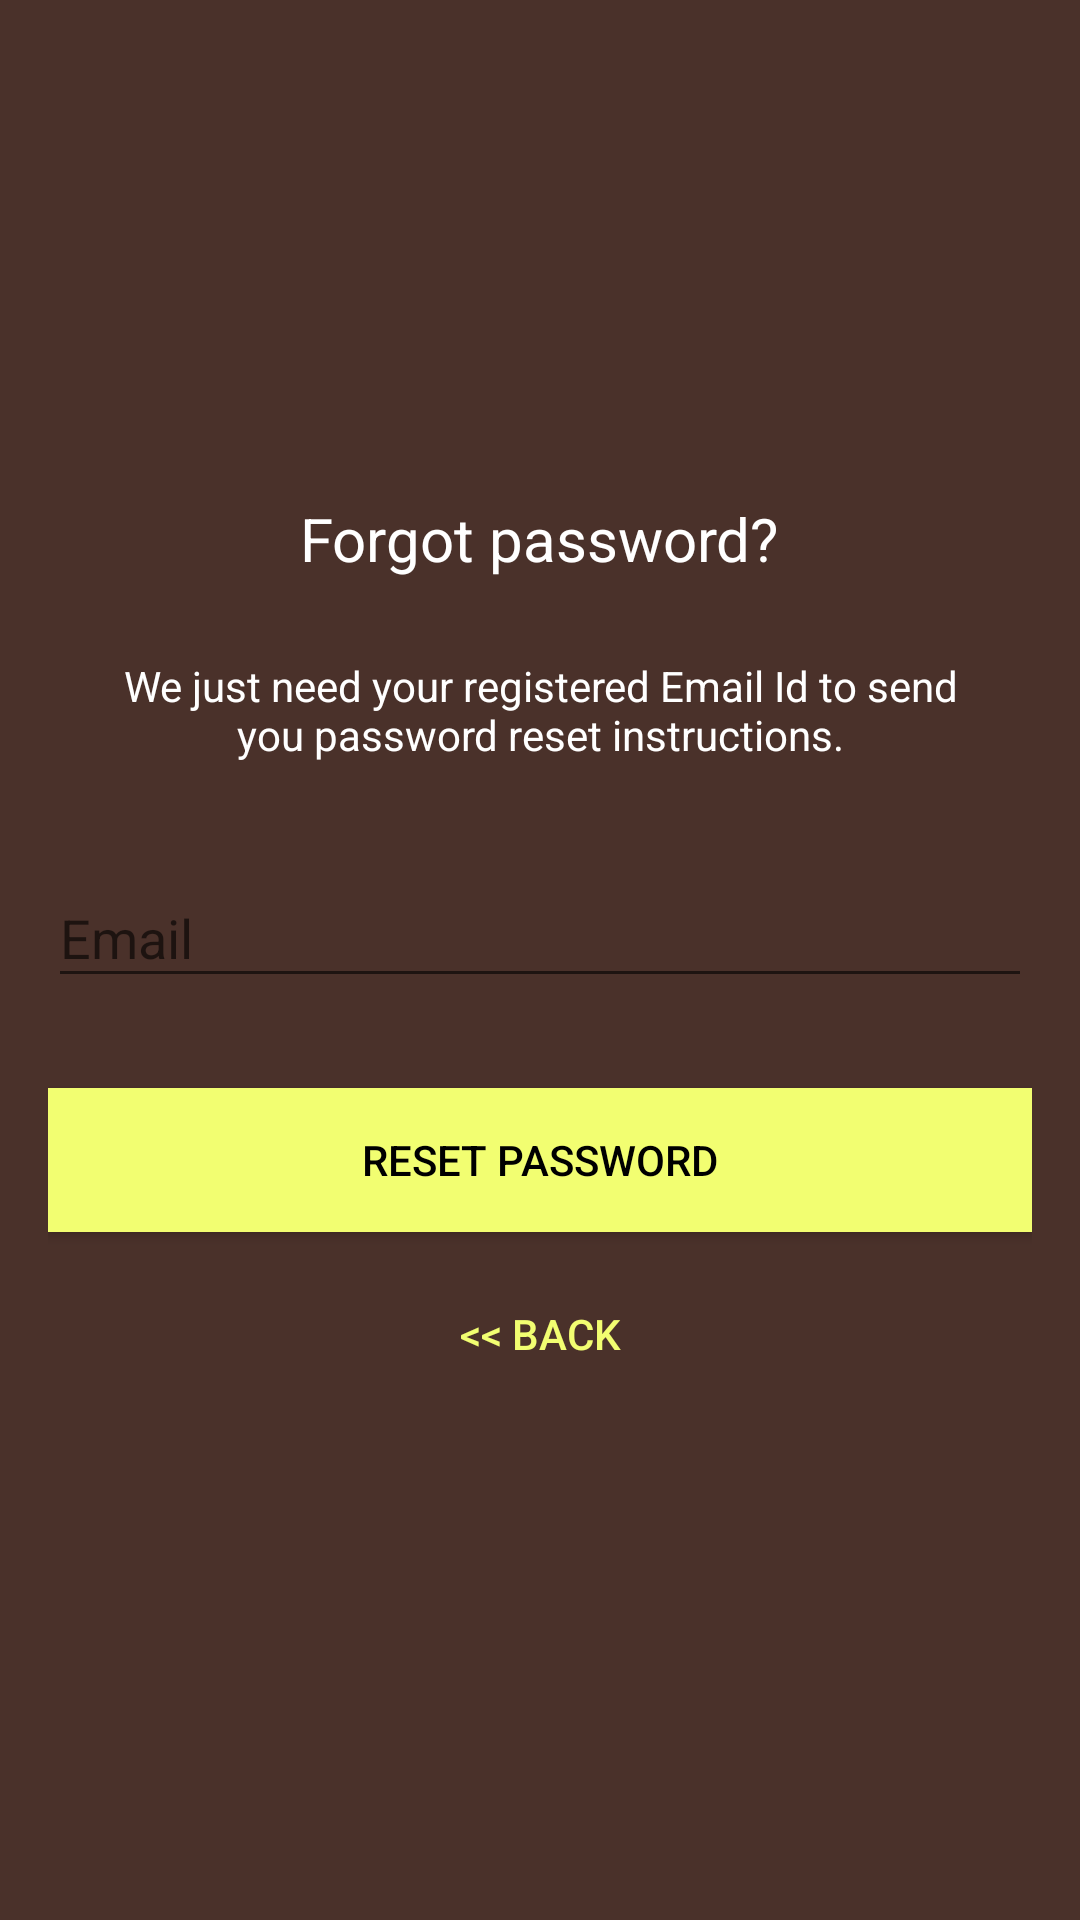

This screen was rendered from an Android layout file. Write that file and the resources it references.
<!-- AndroidManifest.xml: activity theme AppTheme.NoActionBar -->
<!-- res/layout/reset_password.xml -->
<?xml version="1.0" encoding="utf-8"?>
<android.support.design.widget.CoordinatorLayout
    xmlns:android="http://schemas.android.com/apk/res/android"
    xmlns:app="http://schemas.android.com/apk/res-auto"
    xmlns:tools="http://schemas.android.com/tools"
    android:layout_width="match_parent"
    android:layout_height="match_parent"
    android:layout_gravity="center"
    android:background="@color/primary_color"
    android:fitsSystemWindows="true"
    tools:context="com.musicapp.android.allure.firebase.LoginActivity">

    <LinearLayout
        android:layout_width="fill_parent"
        android:layout_height="wrap_content"
        android:layout_marginTop="30dp"
        android:gravity="center"
        android:orientation="vertical"
        android:padding="@dimen/activity_horizontal_margin">


        <ImageView
            android:layout_width="@dimen/logo_w_h"
            android:layout_height="@dimen/logo_w_h"
            android:layout_gravity="center_horizontal"
            android:layout_marginBottom="10dp"
            android:src="@mipmap/ic_launcher" />

        <TextView
            android:layout_width="wrap_content"
            android:layout_height="wrap_content"
            android:layout_gravity="center_horizontal"
            android:padding="10dp"
            android:text="@string/lbl_forgot_password"
            android:textColor="@android:color/white"
            android:textSize="20sp" />

        <TextView
            android:layout_width="wrap_content"
            android:layout_height="wrap_content"
            android:layout_marginBottom="10dp"
            android:gravity="center_horizontal"
            android:padding="@dimen/activity_horizontal_margin"
            android:text="@string/forgot_password_msg"
            android:textColor="@android:color/white"
            android:textSize="14sp" />

        <android.support.design.widget.TextInputLayout
            android:layout_width="match_parent"
            android:layout_height="wrap_content">

            <EditText
                android:id="@+id/email"
                android:layout_width="match_parent"
                android:layout_height="wrap_content"
                android:layout_marginBottom="10dp"
                android:layout_marginTop="20dp"
                android:hint="@string/hint_email"
                android:inputType="textEmailAddress"
                android:textColor="@android:color/white"
                android:textColorHint="@android:color/white" />
        </android.support.design.widget.TextInputLayout>

        

        <Button
            android:id="@+id/btn_reset_password"
            android:layout_width="fill_parent"
            android:layout_height="wrap_content"
            android:layout_marginTop="20dip"
            android:background="@color/colorAccent"
            android:text="@string/btn_reset_password"
            android:textColor="@android:color/black" />

        <Button
            android:id="@+id/btn_back"
            android:layout_width="wrap_content"
            android:layout_height="wrap_content"
            android:layout_marginTop="10dp"
            android:background="@null"
            android:text="@string/btn_back"
            android:textColor="@color/colorAccent" />

    </LinearLayout>

    <ProgressBar
        android:id="@+id/progressBar"
        android:layout_width="30dp"
        android:layout_height="30dp"
        android:layout_gravity="center|bottom"
        android:layout_marginBottom="20dp"
        android:visibility="gone" />
</android.support.design.widget.CoordinatorLayout>
<!-- resources referenced by this layout -->
<resources>
  <color name="colorAccent">#f2fe71</color>
  <color name="primary_color">#4A312A</color>
  <dimen name="activity_horizontal_margin">16dp</dimen>
  <dimen name="logo_w_h">100dp</dimen>
  <string name="btn_back">&lt;&lt; Back</string>
  <string name="btn_reset_password">Reset Password</string>
  <string name="forgot_password_msg">We just need your registered Email Id to send you password reset instructions.</string>
  <string name="hint_email">Email</string>
  <string name="lbl_forgot_password">Forgot password?</string>
  <style name="AppTheme.NoActionBar">
          <item name="windowNoTitle">true</item>
          <item name="windowActionBar"> false</item>
      </style>
</resources>
